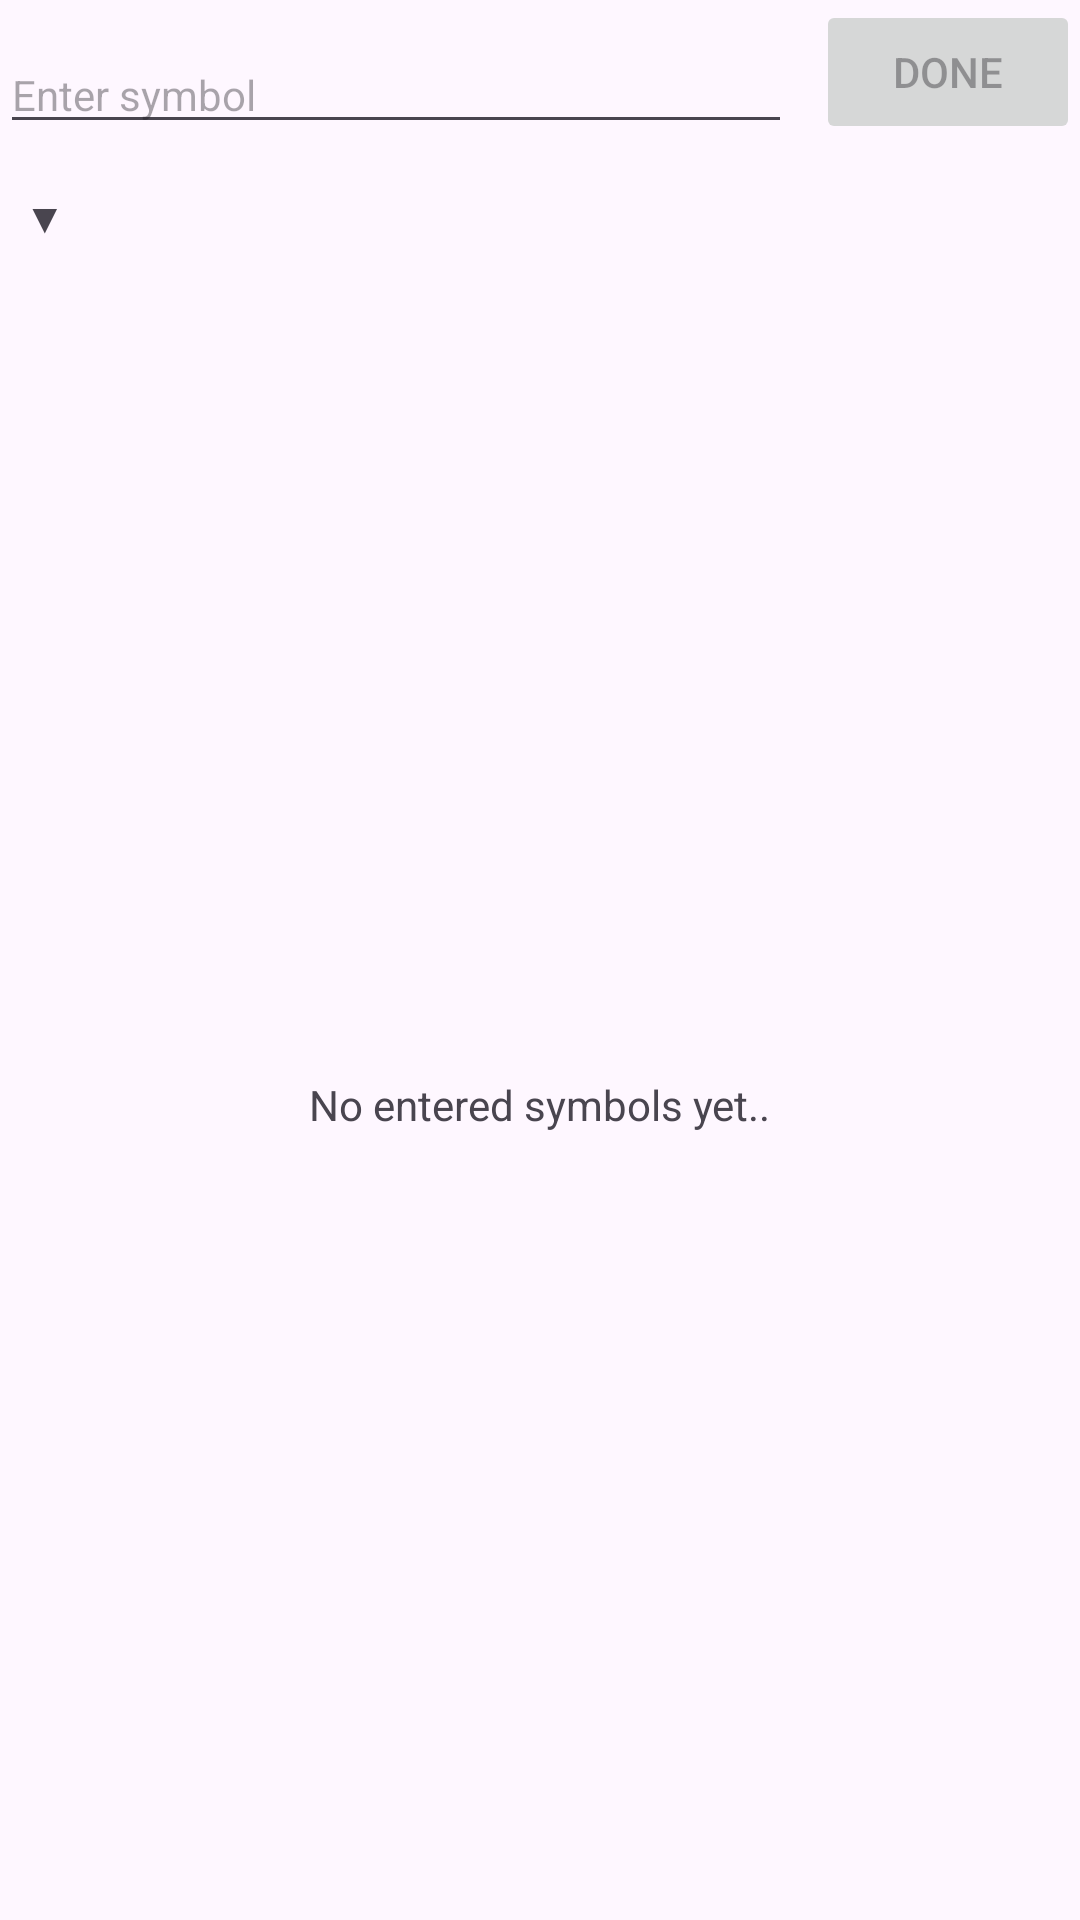

Here is an Android app screen rendered from its layout file. Give the layout XML and the strings, colors and styles it references.
<!-- AndroidManifest.xml: application theme Theme.TastyTraade -->
<!-- res/layout/fragment_main.xml -->
<?xml version="1.0" encoding="utf-8"?>
<androidx.constraintlayout.widget.ConstraintLayout xmlns:android="http://schemas.android.com/apk/res/android"
    xmlns:app="http://schemas.android.com/apk/res-auto"
    xmlns:tools="http://schemas.android.com/tools"
    android:id="@+id/main"
    android:layout_width="match_parent"
    android:layout_height="match_parent"
    android:layout_margin="@dimen/size_margin">

    <EditText
        android:id="@+id/etSearch"
        android:layout_width="0dp"
        android:layout_height="wrap_content"
        android:layout_marginEnd="@dimen/size_margin"
        android:hint="@string/symbol"
        android:textSize="@dimen/font_size_normal"
        app:layout_constraintBottom_toBottomOf="@+id/btnDone"
        app:layout_constraintEnd_toStartOf="@+id/btnDone"
        app:layout_constraintStart_toStartOf="parent" />

    <Button
        android:id="@+id/btnDone"
        android:layout_width="wrap_content"
        android:layout_height="wrap_content"
        android:enabled="false"
        android:text="@string/done"
        app:layout_constraintEnd_toEndOf="parent"
        app:layout_constraintTop_toTopOf="parent" />

    <androidx.constraintlayout.widget.ConstraintLayout
        android:id="@+id/clWatchListSelector"
        android:layout_width="wrap_content"
        android:layout_height="@dimen/click_height"
        android:minWidth="260dp"
        app:layout_constraintStart_toStartOf="parent"
        app:layout_constraintTop_toBottomOf="@+id/etSearch">

        <TextView
            android:id="@+id/tvSelectedWatchList"
            android:layout_width="wrap_content"
            android:layout_height="wrap_content"
            android:textSize="@dimen/font_size_big"
            app:layout_constraintBottom_toBottomOf="parent"
            app:layout_constraintStart_toStartOf="parent"
            app:layout_constraintTop_toTopOf="parent"
            tools:text="@string/all_symbols" />

        <TextView
            android:layout_width="wrap_content"
            android:layout_height="wrap_content"
            android:layout_marginStart="@dimen/size_margin"
            android:text="@string/arrow_down"
            app:layout_constraintBottom_toBottomOf="@+id/tvSelectedWatchList"
            app:layout_constraintStart_toEndOf="@+id/tvSelectedWatchList"
            app:layout_constraintTop_toTopOf="@+id/tvSelectedWatchList" />

    </androidx.constraintlayout.widget.ConstraintLayout>

    <androidx.recyclerview.widget.RecyclerView
        android:id="@+id/recyclerViewSymbols"
        android:layout_width="match_parent"
        android:layout_height="0dp"
        android:layout_marginTop="@dimen/size_margin"
        android:scrollbars="vertical"
        app:layout_constraintBottom_toBottomOf="parent"
        app:layout_constraintEnd_toEndOf="parent"
        app:layout_constraintStart_toStartOf="parent"
        app:layout_constraintTop_toBottomOf="@+id/clWatchListSelector" />

    <TextView
        android:id="@+id/tvEmptySybols"
        android:layout_width="wrap_content"
        android:layout_height="wrap_content"
        android:text="@string/start_typing_symbol"
        app:layout_constraintBottom_toBottomOf="parent"
        app:layout_constraintEnd_toEndOf="parent"
        app:layout_constraintStart_toStartOf="parent"
        app:layout_constraintTop_toBottomOf="@+id/clWatchListSelector" />

</androidx.constraintlayout.widget.ConstraintLayout>
<!-- resources referenced by this layout -->
<resources>
  <dimen name="click_height">48dp</dimen>
  <dimen name="font_size_big">18sp</dimen>
  <dimen name="font_size_normal">14sp</dimen>
  <dimen name="size_margin">8dp</dimen>
  <string name="all_symbols">All Symbols</string>
  <string name="arrow_down">▼</string>
  <string name="done">Done</string>
  <string name="start_typing_symbol">No entered symbols yet..</string>
  <string name="symbol">Enter symbol</string>
  <style name="Theme.TastyTraade" parent="Base.Theme.TastyTraade" />
  <style name="Base.Theme.TastyTraade" parent="Theme.Material3.DayNight.NoActionBar">
          
          
      </style>
</resources>
